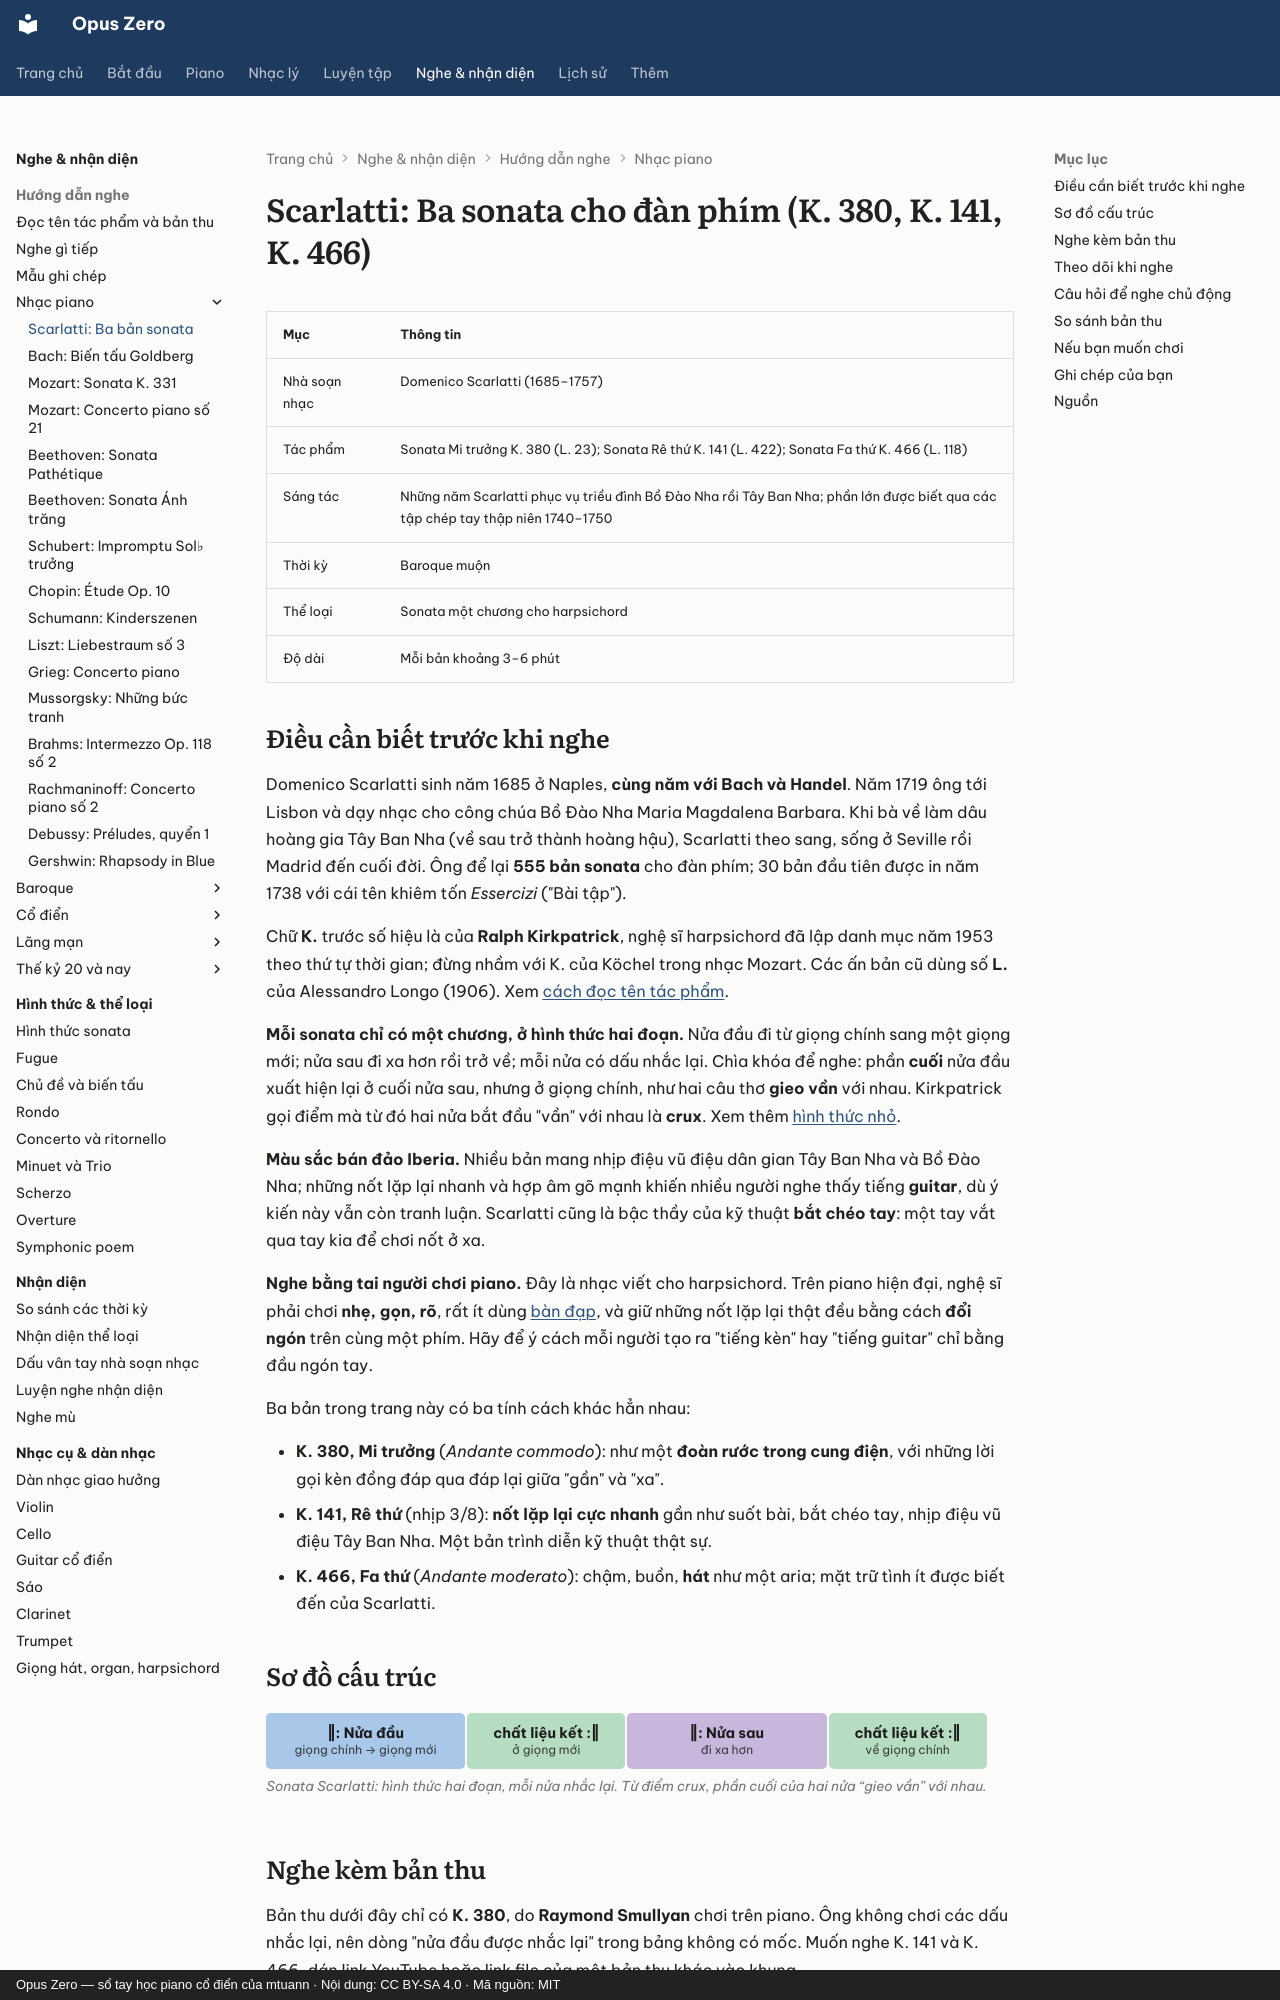

repository: mtuann/opus-zero · page: nghe-nhac/scarlatti-sonata/index.html · generator: mkdocs · copyright: Opus Zero — sổ tay học piano cổ điển của mtuann · Nội dung: CC BY-SA 4.0 · Mã nguồn: MIT

# Scarlatti: Ba sonata cho đàn phím (K. 380, K. 141, K. 466)

| Mục | Thông tin |
|---|---|
| Nhà soạn nhạc | Domenico Scarlatti (1685–1757) |
| Tác phẩm | Sonata Mi trưởng K. 380 (L. 23); Sonata Rê thứ K. 141 (L. 422); Sonata Fa thứ K. 466 (L. 118) |
| Sáng tác | Những năm Scarlatti phục vụ triều đình Bồ Đào Nha rồi Tây Ban Nha; phần lớn được biết qua các tập chép tay thập niên 1740–1750 |
| Thời kỳ | Baroque muộn |
| Thể loại | Sonata một chương cho harpsichord |
| Độ dài | Mỗi bản khoảng 3–6 phút |

## Điều cần biết trước khi nghe

Domenico Scarlatti sinh năm 1685 ở Naples, **cùng năm với Bach và Handel**. Năm 1719 ông tới Lisbon và dạy nhạc cho công chúa Bồ Đào Nha Maria Magdalena Barbara. Khi bà về làm dâu hoàng gia Tây Ban Nha (về sau trở thành hoàng hậu), Scarlatti theo sang, sống ở Seville rồi Madrid đến cuối đời. Ông để lại **555 bản sonata** cho đàn phím; 30 bản đầu tiên được in năm 1738 với cái tên khiêm tốn *Essercizi* ("Bài tập").

Chữ **K.** trước số hiệu là của **Ralph Kirkpatrick**, nghệ sĩ harpsichord đã lập danh mục năm 1953 theo thứ tự thời gian; đừng nhầm với K. của Köchel trong nhạc Mozart. Các ấn bản cũ dùng số **L.** của Alessandro Longo (1906). Xem [cách đọc tên tác phẩm](doc-ten-tac-pham.md).

**Mỗi sonata chỉ có một chương, ở hình thức hai đoạn.** Nửa đầu đi từ giọng chính sang một giọng mới; nửa sau đi xa hơn rồi trở về; mỗi nửa có dấu nhắc lại. Chìa khóa để nghe: phần **cuối** nửa đầu xuất hiện lại ở cuối nửa sau, nhưng ở giọng chính, như hai câu thơ **gieo vần** với nhau. Kirkpatrick gọi điểm mà từ đó hai nửa bắt đầu "vần" với nhau là **crux**. Xem thêm [hình thức nhỏ](../nhac-ly/31-hinh-thuc-nho.md).

**Màu sắc bán đảo Iberia.** Nhiều bản mang nhịp điệu vũ điệu dân gian Tây Ban Nha và Bồ Đào Nha; những nốt lặp lại nhanh và hợp âm gõ mạnh khiến nhiều người nghe thấy tiếng **guitar**, dù ý kiến này vẫn còn tranh luận. Scarlatti cũng là bậc thầy của kỹ thuật **bắt chéo tay**: một tay vắt qua tay kia để chơi nốt ở xa.

**Nghe bằng tai người chơi piano.** Đây là nhạc viết cho harpsichord. Trên piano hiện đại, nghệ sĩ phải chơi **nhẹ, gọn, rõ**, rất ít dùng [bàn đạp](../piano/ban-dap.md), và giữ những nốt lặp lại thật đều bằng cách **đổi ngón** trên cùng một phím. Hãy để ý cách mỗi người tạo ra "tiếng kèn" hay "tiếng guitar" chỉ bằng đầu ngón tay.

Ba bản trong trang này có ba tính cách khác hẳn nhau:

- **K. 380, Mi trưởng** (*Andante commodo*): như một **đoàn rước trong cung điện**, với những lời gọi kèn đồng đáp qua đáp lại giữa "gần" và "xa".
- **K. 141, Rê thứ** (nhịp 3/8): **nốt lặp lại cực nhanh** gần như suốt bài, bắt chéo tay, nhịp điệu vũ điệu Tây Ban Nha. Một bản trình diễn kỹ thuật thật sự.
- **K. 466, Fa thứ** (*Andante moderato*): chậm, buồn, **hát** như một aria; mặt trữ tình ít được biết đến của Scarlatti.

## Sơ đồ cấu trúc

<!-- fig:g-scarlatti -->
<figure class="oz-figure"><div class="oz-form-map"><div class="oz-seg k-a" style="flex:1.3 1 4.6rem"><b>‖: Nửa đầu</b><small>giọng chính → giọng mới</small></div><div class="oz-seg k-cad" style="flex:0.8 1 4.6rem"><b>chất liệu kết :‖</b><small>ở giọng mới</small></div><div class="oz-seg k-dev" style="flex:1.3 1 4.6rem"><b>‖: Nửa sau</b><small>đi xa hơn</small></div><div class="oz-seg k-cad" style="flex:0.8 1 4.6rem"><b>chất liệu kết :‖</b><small>về giọng chính</small></div></div><figcaption>Sonata Scarlatti: hình thức hai đoạn, mỗi nửa nhắc lại. Từ điểm crux, phần cuối của hai nửa “gieo vần” với nhau.</figcaption></figure>
<!-- /fig:g-scarlatti -->
